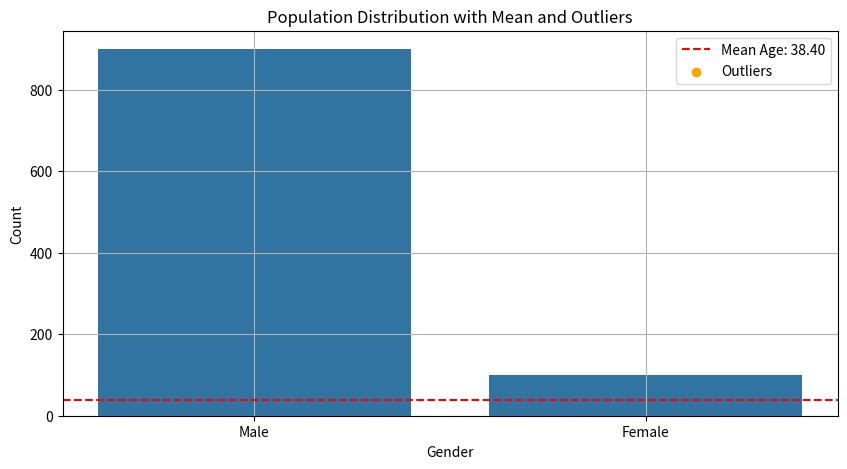

Source code (Python):
# Import necessary libraries
import numpy as np
import pandas as pd
import matplotlib.pyplot as plt
import seaborn as sns

# Set the random seed for reproducibility
np.random.seed(42)

# Create a population of 1000 individuals with demographic information
population_size = 1000
genders = np.random.choice(['Male', 'Female'], size=population_size, p=[0.9, 0.1])  # 90% Male, 10% Female
ages = np.random.randint(18, 60, size=population_size)  # Random ages between 18 and 60

# Create a DataFrame to represent the population
population_df = pd.DataFrame({'Gender': genders, 'Age': ages})

# Function to plot population distribution with mean and outliers
def plot_population_distribution_with_stats(df, title):
    plt.figure(figsize=(10, 5))
    
    # Countplot for gender distribution
    sns.countplot(x='Gender', data=df)
    
    # Calculate and plot mean
    mean_value = df['Age'].mean()
    plt.axhline(mean_value, color='red', linestyle='--', label=f'Mean Age: {mean_value:.2f}')
    
    # Identifying outliers based on IQR
    Q1 = df['Age'].quantile(0.25)
    Q3 = df['Age'].quantile(0.75)
    IQR = Q3 - Q1
    lower_bound = Q1 - 1.5 * IQR
    upper_bound = Q3 + 1.5 * IQR
    
    outliers = df[(df['Age'] < lower_bound) | (df['Age'] > upper_bound)]
    
    # Highlight outliers
    plt.scatter(outliers.index, outliers['Age'], color='orange', label='Outliers', zorder=5)
    
    plt.title(title)
    plt.xlabel('Gender')
    plt.ylabel('Count')
    plt.legend()
    plt.grid()
    plt.show()

# Plot the population distribution with mean and outliers
plot_population_distribution_with_stats(population_df, 'Population Distribution with Mean and Outliers')
